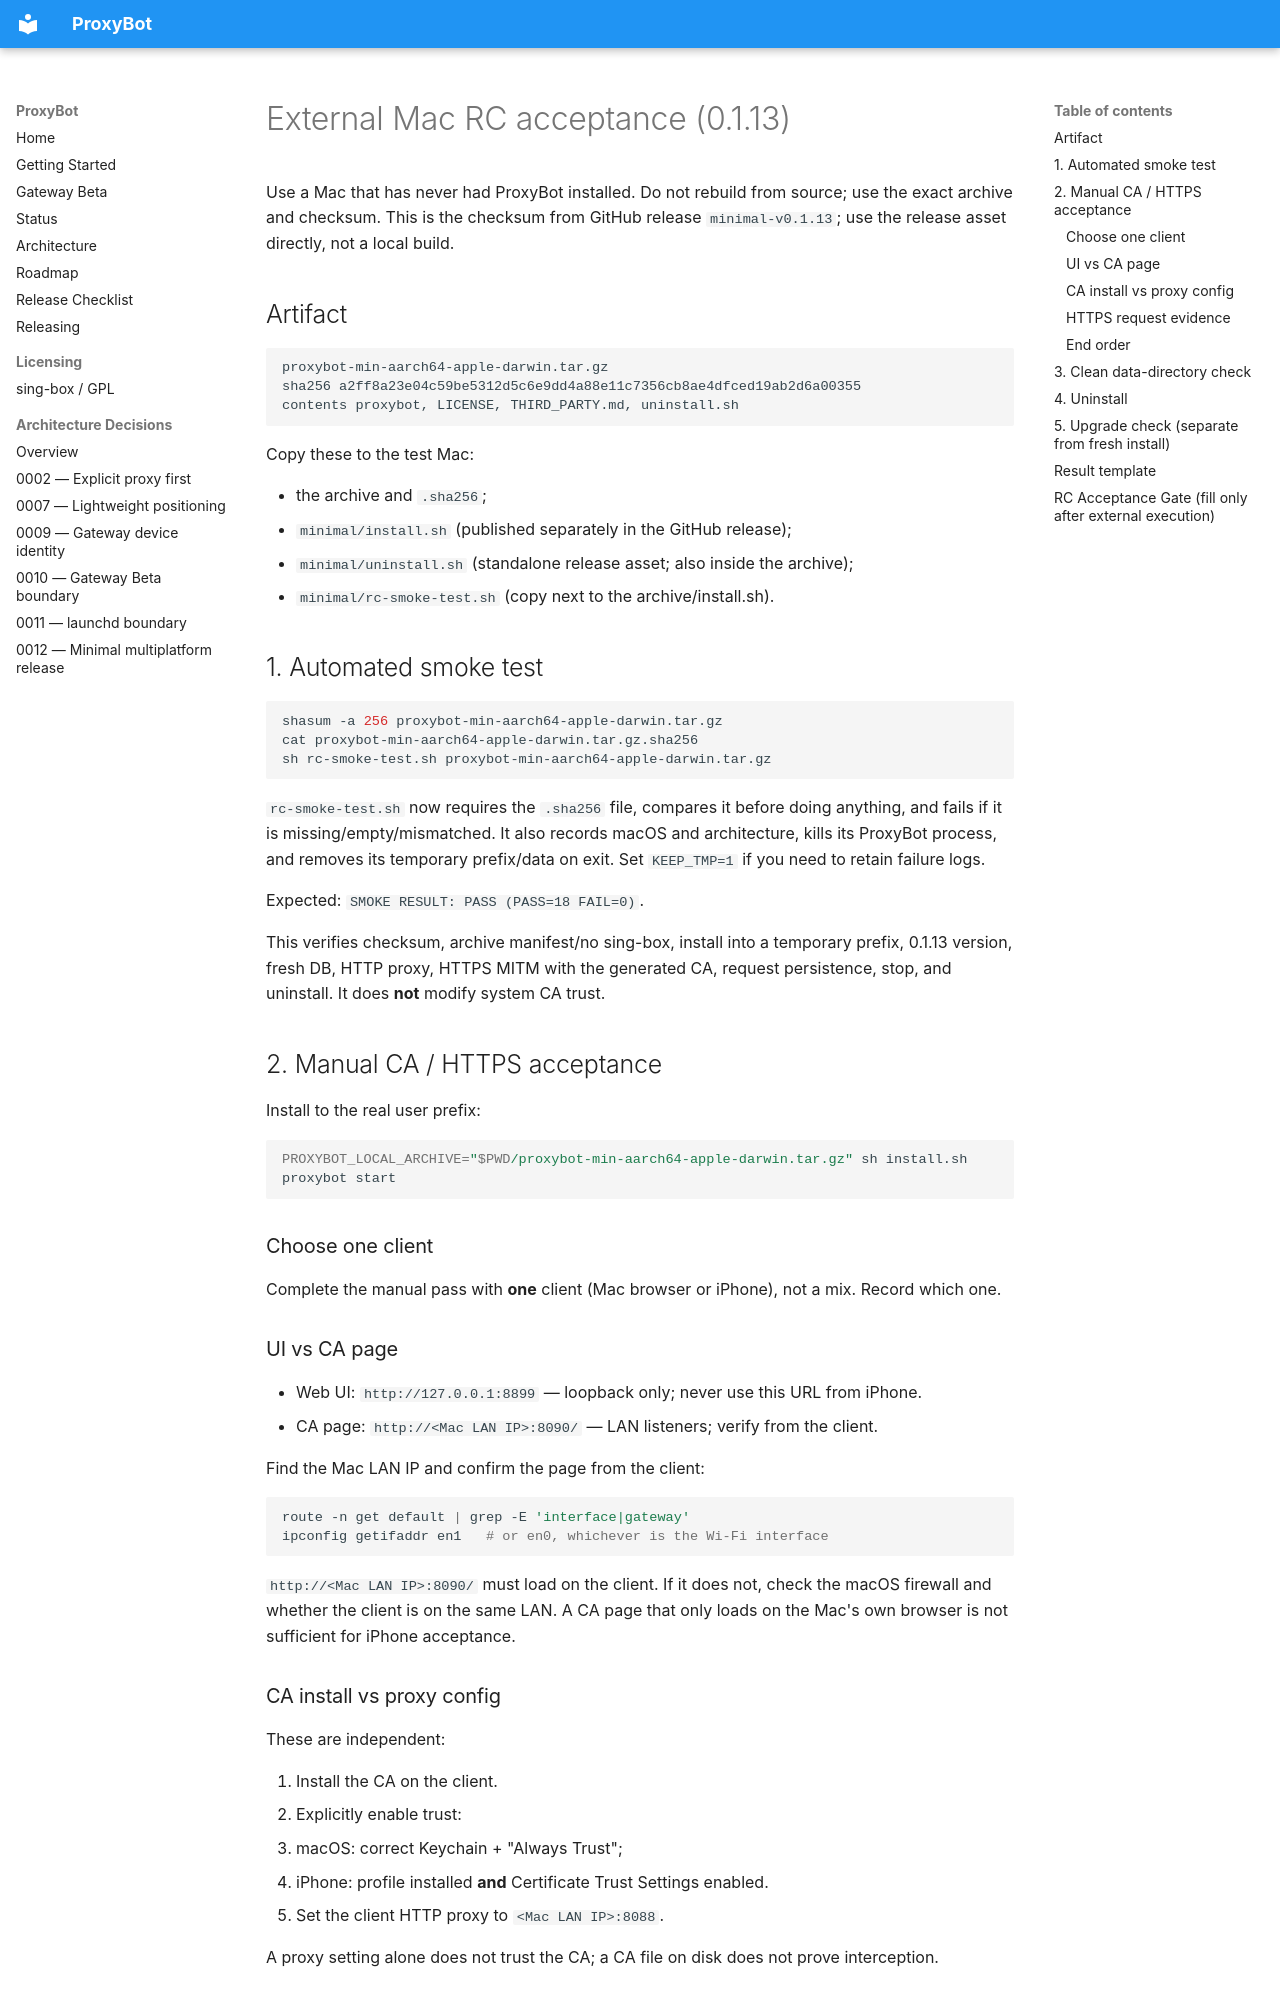

repository: mbpz/proxybot · page: status/2026-10-28-external-rc-acceptance/index.html · generator: mkdocs

# External Mac RC acceptance (0.1.13)

Use a Mac that has never had ProxyBot installed. Do not rebuild from source; use
the exact archive and checksum. This is the checksum from GitHub release `minimal-v0.1.13`; use the release asset directly, not a local build.

## Artifact

```text
proxybot-min-aarch64-apple-darwin.tar.gz
sha256 a2ff8a23e04c59be5312d5c6e9dd4a88e11c7356cb8ae4dfced19ab2d6a00355
contents proxybot, LICENSE, THIRD_PARTY.md, uninstall.sh
```

Copy these to the test Mac:

- the archive and `.sha256`;
- `minimal/install.sh` (published separately in the GitHub release);
- `minimal/uninstall.sh` (standalone release asset; also inside the archive);
- `minimal/rc-smoke-test.sh` (copy next to the archive/install.sh).

## 1. Automated smoke test

```bash
shasum -a 256 proxybot-min-aarch64-apple-darwin.tar.gz
cat proxybot-min-aarch64-apple-darwin.tar.gz.sha256
sh rc-smoke-test.sh proxybot-min-aarch64-apple-darwin.tar.gz
```

`rc-smoke-test.sh` now requires the `.sha256` file, compares it before doing
anything, and fails if it is missing/empty/mismatched. It also records macOS and
architecture, kills its ProxyBot process, and removes its temporary prefix/data
on exit. Set `KEEP_TMP=1` if you need to retain failure logs.

Expected: `SMOKE RESULT: PASS (PASS=18 FAIL=0)`.

This verifies checksum, archive manifest/no sing-box, install into a temporary
prefix, 0.1.13 version, fresh DB, HTTP proxy, HTTPS MITM with the generated CA,
request persistence, stop, and uninstall. It does **not** modify system CA trust.

## 2. Manual CA / HTTPS acceptance

Install to the real user prefix:

```bash
PROXYBOT_LOCAL_ARCHIVE="$PWD/proxybot-min-aarch64-apple-darwin.tar.gz" sh install.sh
proxybot start
```

### Choose one client

Complete the manual pass with **one** client (Mac browser or iPhone), not a mix.
Record which one.

### UI vs CA page

- Web UI: `http://127.0.0.1:8899` — loopback only; never use this URL from iPhone.
- CA page: `http://<Mac LAN IP>:8090/` — LAN listeners; verify from the client.

Find the Mac LAN IP and confirm the page from the client:

```bash
route -n get default | grep -E 'interface|gateway'
ipconfig getifaddr en1   # or en0, whichever is the Wi-Fi interface
```

`http://<Mac LAN IP>:8090/` must load on the client. If it does not, check the
macOS firewall and whether the client is on the same LAN. A CA page that only
loads on the Mac's own browser is not sufficient for iPhone acceptance.
